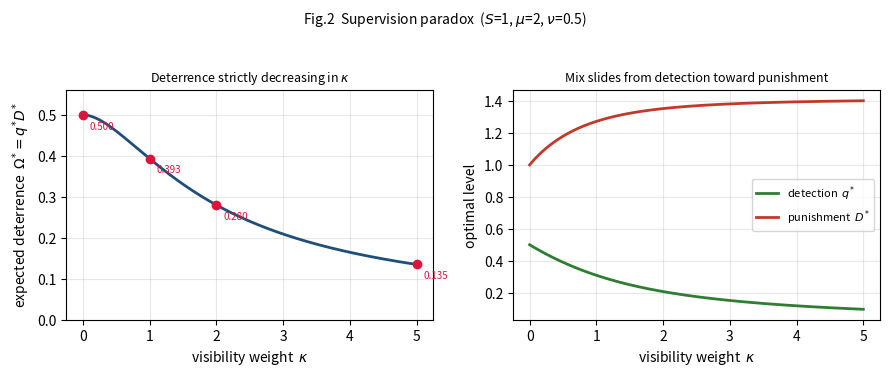

Write Python code to recreate this figure. (Note: this script raises an exception after producing the figure.)
"""
Figure 2 (fig2_deterrence): The supervision paradox (Proposition 6 / Table 1).

The regulator chooses (q, D) subject to C = mu q^2 + nu D^2 <= S and maximizes
U_R = q D + kappa D (expected deterrence plus political visibility of punishment).
Interior first-order conditions (from the proof) give
    q*(k)     = (-mu k + sqrt(mu^2 k^2 + 8 mu S)) / (4 mu)
    D*(k)     = sqrt( mu q*(q* + k) / nu )
    Omega*(k) = q* D*
Parameters (text and Table 1): S=1, mu=2, nu=0.5, k in [0, 5].
Deterrence falls 0.500 -> 0.135 as k runs 0 -> 5 (73% less deterrence).

Left : deterrence Omega*(k) strictly decreasing (Table-1 points overlaid).
Right: q* falls and D* rises -- the mix slides from detection toward punishment.
"""
import os
import numpy as np
import matplotlib.pyplot as plt

S, mu, nu = 1.0, 2.0, 0.5


def qstar(k):
    k = np.asarray(k, float)
    return (-mu * k + np.sqrt(mu ** 2 * k ** 2 + 8 * mu * S)) / (4 * mu)


def Dstar(k):
    q = qstar(k)
    return np.sqrt(mu * q * (q + k) / nu)


def Omega(k):
    return qstar(k) * Dstar(k)


k = np.linspace(0, 5, 400)
tab_k = np.array([0, 1, 2, 5])
tab_om = Omega(tab_k)

fig, (axL, axR) = plt.subplots(1, 2, figsize=(9, 3.8))

axL.plot(k, Omega(k), color="#1f4e79", lw=2)
axL.plot(tab_k, tab_om, "o", color="crimson", ms=6, zorder=5)
for kk, oo in zip(tab_k, tab_om):
    axL.annotate("{:.3f}".format(oo), (kk, oo), xytext=(kk + 0.10, oo - 0.035),
                 fontsize=7, color="crimson")
axL.set_xlabel(r"visibility weight  $\kappa$")
axL.set_ylabel(r"expected deterrence  $\Omega^{*}=q^{*}D^{*}$")
axL.set_title(r"Deterrence strictly decreasing in $\kappa$", fontsize=9)
axL.set_ylim(0, 0.56)
axL.grid(alpha=0.3)

axR.plot(k, qstar(k), color="#2e7d32", lw=2, label=r"detection  $q^{*}$")
axR.plot(k, Dstar(k), color="#c0392b", lw=2, label=r"punishment  $D^{*}$")
axR.set_xlabel(r"visibility weight  $\kappa$")
axR.set_ylabel("optimal level")
axR.set_title("Mix slides from detection toward punishment", fontsize=9)
axR.legend(fontsize=8)
axR.grid(alpha=0.3)

fig.suptitle(r"Fig.2  Supervision paradox  ($S$=1, $\mu$=2, $\nu$=0.5)", fontsize=10)
fig.tight_layout(rect=[0, 0, 1, 0.95])
here = os.path.dirname(os.path.abspath(__file__))
os.makedirs(os.path.join(here, "figures"), exist_ok=True)
fig.savefig(os.path.join(here, "figures", "fig2_deterrence.pdf"))
print("fig2 saved; Omega*(k=0,1,2,5) =", np.round(Omega(tab_k), 3))
